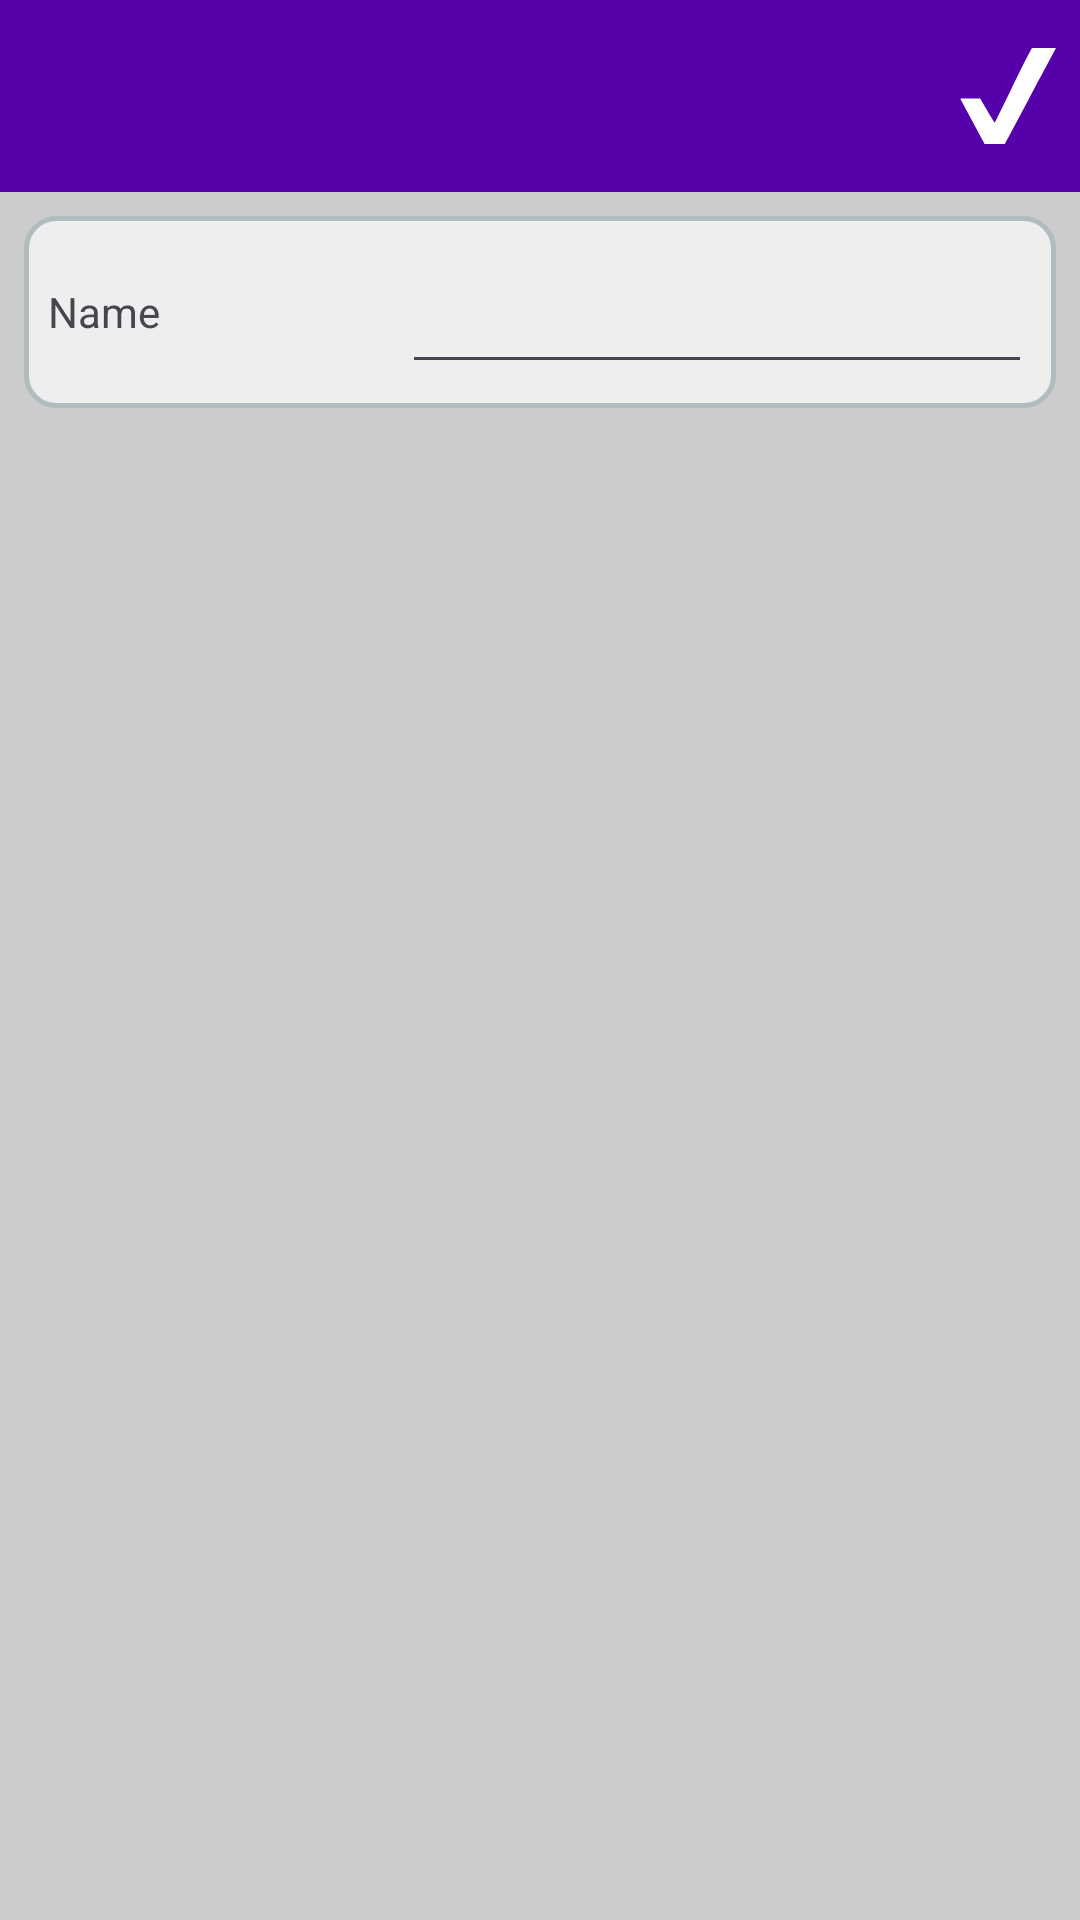

Layout XML and referenced resources for this Android screen:
<!-- AndroidManifest.xml: application theme Theme.EasyInventoryClient -->
<!-- res/layout/activity_storage_limit_edit.xml -->
<?xml version="1.0" encoding="utf-8"?>
<LinearLayout xmlns:android="http://schemas.android.com/apk/res/android"
    xmlns:tools="http://schemas.android.com/tools"
    android:layout_width="match_parent"
    android:layout_height="match_parent"
    android:background="?attr/app_background"
    android:orientation="vertical">

    <include layout="@layout/edit_toolbar" />

    <LinearLayout
        android:layout_width="match_parent"
        android:layout_height="wrap_content"
        android:orientation="vertical"
        android:padding="8dp">

        <LinearLayout
            android:layout_width="match_parent"
            android:layout_height="wrap_content"
            android:background="?card_bg_start_end"
            android:orientation="horizontal"
            android:padding="8dp">

            <TextView
                android:layout_width="0dp"
                android:layout_height="match_parent"
                android:layout_weight="1"
                android:gravity="center_vertical"
                android:labelFor="@id/limit"
                android:text="@string/item_name"
                tools:layout_editor_absoluteX="183dp"
                tools:layout_editor_absoluteY="33dp" />


            <EditText
                android:id="@+id/limit"
                android:layout_width="wrap_content"
                android:layout_height="wrap_content"
                android:layout_gravity="end"
                android:ems="10"
                android:importantForAutofill="no"
                android:inputType="number"
                android:minHeight="48dp"
                tools:layout_editor_absoluteX="234dp"
                tools:layout_editor_absoluteY="58dp" />
        </LinearLayout>
    </LinearLayout>

</LinearLayout>
<!-- res/layout/edit_toolbar.xml (included above) -->
<?xml version="1.0" encoding="utf-8"?>
<com.google.android.material.appbar.AppBarLayout xmlns:android="http://schemas.android.com/apk/res/android"
    xmlns:app="http://schemas.android.com/apk/res-auto"
    android:id="@+id/appBarLayout"
    android:layout_width="match_parent"
    android:layout_height="wrap_content"
    android:theme="@style/Theme.EasyInventoryClient.AppBarOverlay">

    <androidx.appcompat.widget.Toolbar
        android:id="@+id/toolbar"
        android:layout_width="match_parent"
        android:layout_height="?attr/actionBarSize"
        android:background="?attr/colorPrimary"
        app:popupTheme="@style/Theme.EasyInventoryClient.PopupOverlay">

        <ImageButton
            android:id="@+id/editConfirm"
            app:tint="@color/white"
            android:layout_width="wrap_content"
            android:layout_height="wrap_content"
            android:layout_gravity="end"
            android:background="@android:color/transparent"
            android:contentDescription="@string/dialog_edit_confirm"
            android:src="@drawable/tick" />

    </androidx.appcompat.widget.Toolbar>

</com.google.android.material.appbar.AppBarLayout>
<!-- resources referenced by this layout -->
<resources>
  <color name="white">#FFFFFFFF</color>
  <string name="dialog_edit_confirm">Confirm</string>
  <string name="item_name">Name</string>
  <style name="Theme.EasyInventoryClient.AppBarOverlay" parent="ThemeOverlay.AppCompat.Dark.ActionBar" />
  <style name="Theme.EasyInventoryClient.PopupOverlay" parent="ThemeOverlay.AppCompat.Light" />
  <style name="Theme.EasyInventoryClient" parent="Base.Theme.EasyInventoryClient" />
  <color name="text_color">#111</color>
  <color name="black">#FF000000</color>
  <color name="selection">#88FFFF</color>
  <color name="background">#ccc</color>
  <color name="card_background">#eee</color>
  <color name="card_border">#B1BCBE</color>
  <color name="card_selected_border">#B1BCBE</color>
  <color name="primary">#5500aa</color>
  <!-- drawable card_bg (drawable) -->
  <?xml version="1.0" encoding="UTF-8"?>
  <shape xmlns:android="http://schemas.android.com/apk/res/android">
      <solid android:color="@color/card_background"/>
      <stroke android:width="1.5dp" android:color="@color/card_border" />
      <padding android:left="0dp" android:top="0dp" android:right="0dp" android:bottom="0dp" />
  </shape>
  <!-- drawable card_bg_end (drawable) -->
  <?xml version="1.0" encoding="UTF-8"?>
  <shape xmlns:android="http://schemas.android.com/apk/res/android">
      <solid android:color="@color/card_background"/>
      <stroke android:width="1.5dp" android:color="@color/card_border" />
      <corners android:bottomLeftRadius="10dp" android:bottomRightRadius="10dp"/>
      <padding android:left="0dp" android:top="0dp" android:right="0dp" android:bottom="0dp" />
  </shape>
  <!-- drawable card_bg_start (drawable) -->
  <?xml version="1.0" encoding="UTF-8"?>
  <shape xmlns:android="http://schemas.android.com/apk/res/android">
      <solid android:color="@color/card_background"/>
      <stroke android:width="1.5dp" android:color="@color/card_border" />
      <corners android:topLeftRadius="10dp" android:topRightRadius="10dp"/>
      <padding android:left="0dp" android:top="0dp" android:right="0dp" android:bottom="0dp" />
  </shape>
  <!-- drawable card_bg_start_end (drawable) -->
  <?xml version="1.0" encoding="UTF-8"?>
  <shape xmlns:android="http://schemas.android.com/apk/res/android">
      <solid android:color="@color/card_background"/>
      <stroke android:width="1.5dp" android:color="@color/card_border" />
      <corners android:radius="10dp"/>
      <padding android:left="0dp" android:top="0dp" android:right="0dp" android:bottom="0dp" />
  </shape>
  <!-- drawable card_bg_selected (drawable) -->
  <?xml version="1.0" encoding="UTF-8"?>
  <shape xmlns:android="http://schemas.android.com/apk/res/android">
      <solid android:color="@color/selection"/>
      <stroke android:width="1.5dp" android:color="@color/card_selected_border" />
      <padding android:left="0dp" android:top="0dp" android:right="0dp" android:bottom="0dp" />
  </shape>
  <!-- drawable card_bg_selected_start (drawable) -->
  <?xml version="1.0" encoding="UTF-8"?>
  <shape xmlns:android="http://schemas.android.com/apk/res/android">
      <solid android:color="@color/selection"/>
      <stroke android:width="1.5dp" android:color="@color/card_selected_border" />
      <corners android:topLeftRadius="10dp" android:topRightRadius="10dp"/>
      <padding android:left="0dp" android:top="0dp" android:right="0dp" android:bottom="0dp" />
  </shape>
  <!-- drawable card_bg_selected_start_end (drawable) -->
  <?xml version="1.0" encoding="UTF-8"?>
  <shape xmlns:android="http://schemas.android.com/apk/res/android">
      <solid android:color="@color/selection"/>
      <stroke android:width="1.5dp" android:color="@color/card_selected_border" />
      <corners android:radius="10dp"/>
      <padding android:left="0dp" android:top="0dp" android:right="0dp" android:bottom="0dp" />
  </shape>
</resources>
